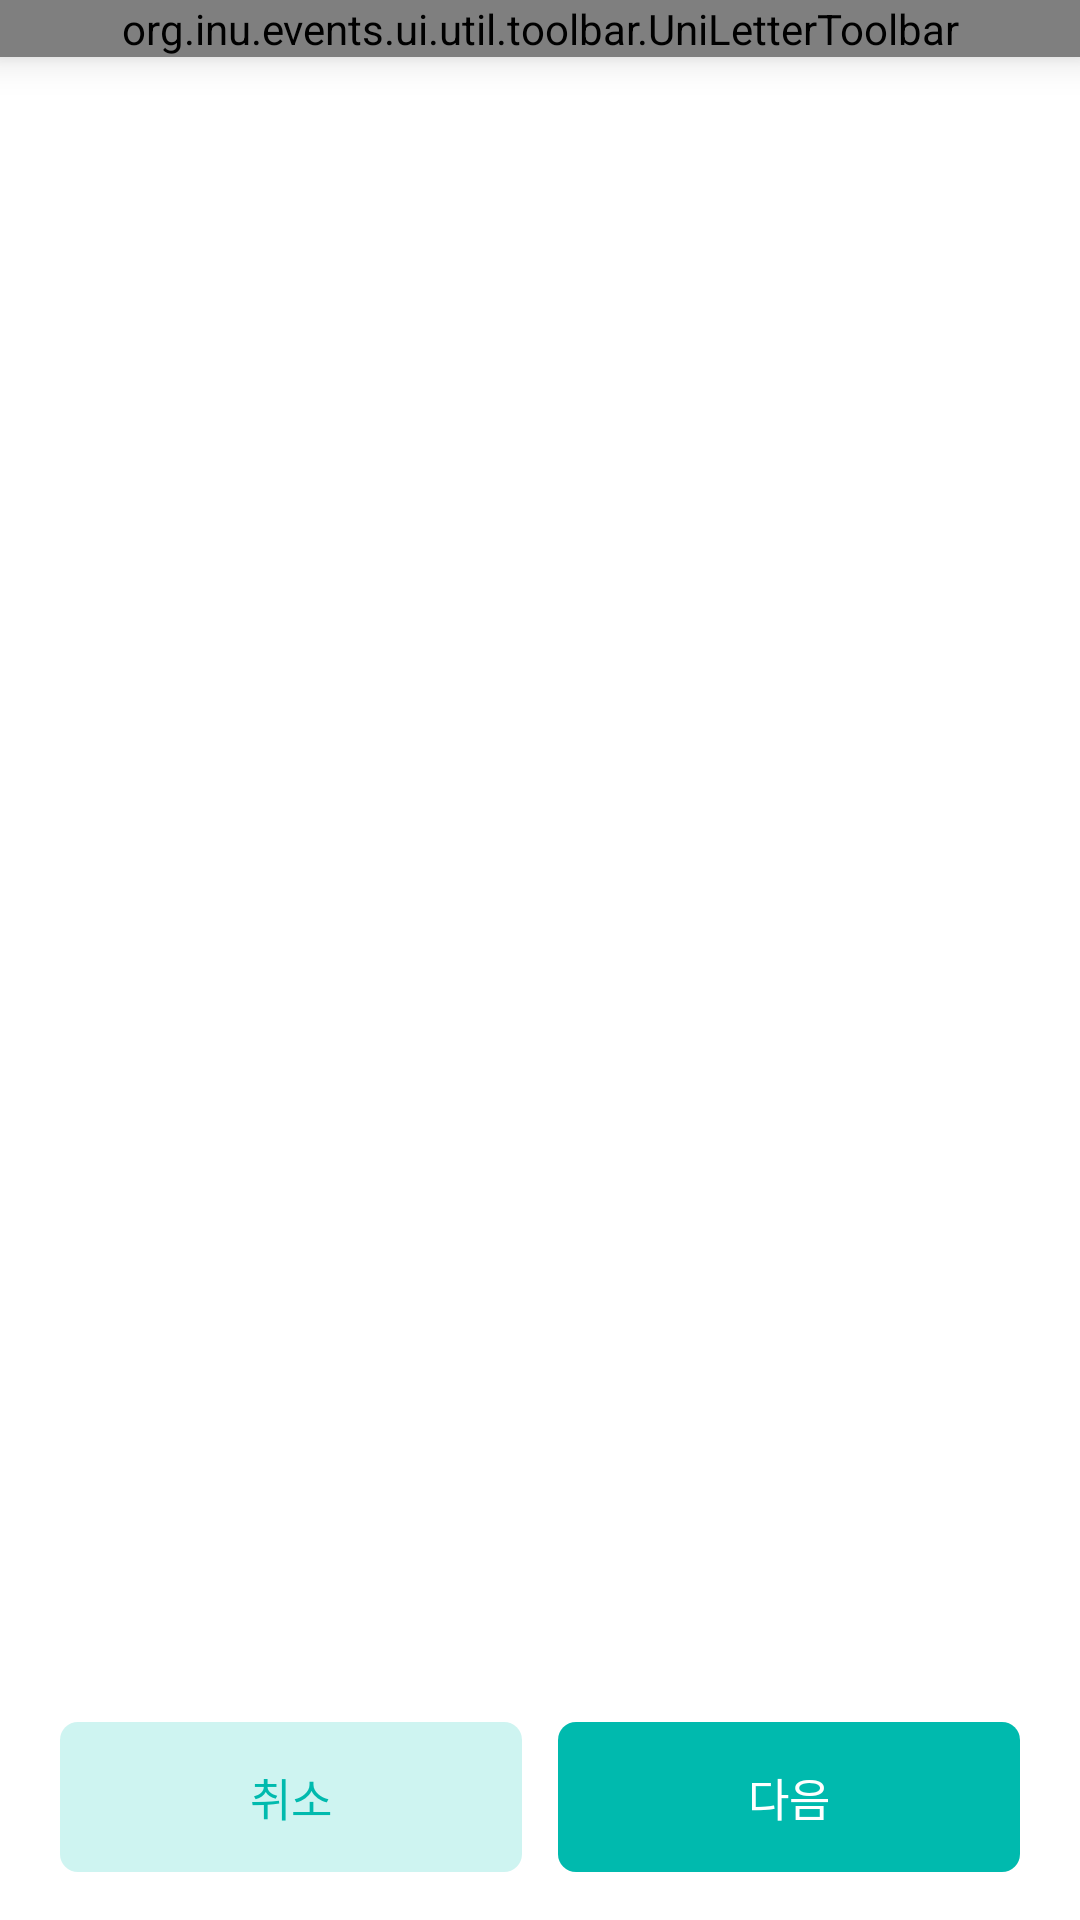

Android layout source for this screen:
<!-- AndroidManifest.xml: application theme Theme.InuEvents -->
<!-- res/layout/activity_temp_register.xml -->
<?xml version="1.0" encoding="utf-8"?>
<layout>
    <data>
        <variable
            name="viewModel"
            type="org.inu.events.ui.register.tmp.TempRegisterViewModel" />
    </data>
    <androidx.constraintlayout.widget.ConstraintLayout
        xmlns:android="http://schemas.android.com/apk/res/android"
        xmlns:app="http://schemas.android.com/apk/res-auto"
        xmlns:tools="http://schemas.android.com/tools"
        android:layout_width="match_parent"
        android:layout_height="match_parent"
        tools:context=".ui.register.tmp.TempRegisterActivity">

        <org.inu.events.ui.util.toolbar.UniLetterToolbar
            android:id="@+id/toolbar"
            android:layout_width="match_parent"
            android:layout_height="wrap_content"
            android:background="@color/white"
            android:elevation="8dp"
            app:layout_constraintTop_toTopOf="parent"
            app:title="@string/event_registration" />

        <androidx.viewpager2.widget.ViewPager2
            android:id="@+id/viewpager"
            android:layout_width="match_parent"
            android:layout_height="0dp"
            app:layout_constraintTop_toBottomOf="@id/toolbar"
            app:layout_constraintBottom_toTopOf="@id/button_before"/>

        <androidx.appcompat.widget.AppCompatButton
            android:id="@+id/button_before"
            style="@style/Widget.AppCompat.Button.Borderless"
            android:layout_width="0dp"
            android:layout_height="wrap_content"
            android:layout_marginStart="20dp"
            android:layout_marginBottom="16dp"
            android:background="@drawable/drawable_btn_background"
            android:backgroundTint="@color/primary_base"
            android:onClick="@{()->viewModel.onPrevious()}"
            android:paddingVertical="14dp"
            android:text="@string/text_cancel"
            android:textColor="@color/primary100"
            android:textSize="15sp"
            android:textStyle="normal"
            app:layout_constraintBottom_toBottomOf="parent"
            app:layout_constraintEnd_toStartOf="@+id/button_complete"
            app:layout_constraintStart_toStartOf="parent" />

        <androidx.appcompat.widget.AppCompatButton
            android:id="@+id/button_complete"
            style="@style/Widget.AppCompat.Button.Borderless"
            android:layout_width="0dp"
            android:layout_height="wrap_content"
            android:layout_marginStart="12dp"
            android:layout_marginEnd="20dp"
            android:layout_marginBottom="16dp"
            android:background="@drawable/drawable_btn_background"
            android:backgroundTint="@color/primary100"
            android:onClick="@{()->viewModel.onClickNext()}"
            android:paddingVertical="14dp"
            android:text="@string/text_next"
            android:textColor="@color/white"
            android:textSize="15sp"
            android:textStyle="normal"
            app:layout_constraintBottom_toBottomOf="parent"
            app:layout_constraintEnd_toEndOf="parent"
            app:layout_constraintStart_toEndOf="@+id/button_before" />

    </androidx.constraintlayout.widget.ConstraintLayout>
</layout>
<!-- resources referenced by this layout -->
<resources>
  <color name="primary100">#00BAAE</color>
  <color name="primary_base">#CEF4F1</color>
  <color name="white">#FFFFFFFF</color>
  <!-- drawable drawable_btn_background (drawable-v24) -->
  <?xml version="1.0" encoding="utf-8"?>
  <shape xmlns:android="http://schemas.android.com/apk/res/android"
      android:shape="rectangle">
      <solid android:color="@color/primary_base" />
      <corners android:radius="6dp" />
  </shape>
  <string name="event_registration">레터등록</string>
  <string name="text_cancel">취소</string>
  <string name="text_next">다음</string>
  <style name="Theme.InuEvents" parent="Theme.MaterialComponents.Light.NoActionBar">
          
          <item name="colorPrimary">@color/primary</item>
          <item name="colorPrimaryVariant">@color/primary_base</item>
          <item name="colorOnPrimary">@color/white</item>
          <item name="colorControlNormal">@color/primary</item>
          
          <item name="colorSecondary">@color/teal_200</item>
          <item name="colorSecondaryVariant">@color/teal_700</item>
          <item name="colorOnSecondary">@color/black</item>
          
          <item name="android:statusBarColor" tools:targetApi="l">@color/white</item>
  
          
          <item name="colorAccent">@color/primary</item>
          <item name="android:textCursorDrawable">@color/primary</item>
          <item name="android:textColorHighlight">@color/primary</item>
          <item name="android:editTextColor">@color/black1</item>
  
          <item name="android:windowLightStatusBar">true</item>
          <item name="android:timePickerStyle">@style/MyTimePickerTheme</item>
          <item name="android:buttonBarPositiveButtonStyle">@style/PickerButtonStylePositive</item>
          <item name="android:buttonBarNegativeButtonStyle">@style/PickerButtonStyleNegative</item>
      </style>
  <color name="primary">#FF00BAAE</color>
  <color name="teal_200">#FF03DAC5</color>
  <color name="teal_700">#FF018786</color>
  <color name="black">#FF000000</color>
  <color name="black1">#FF191919</color>
  <style name="MyTimePickerTheme" parent="android:Widget.Material.Light.TimePicker">
          <item name="android:timePickerMode">spinner</item>
      </style>
  <style name="PickerButtonStylePositive" parent="android:Widget.Material.Button.Borderless">
          <item name="android:textColor">@color/primary</item>
      </style>
  <style name="PickerButtonStyleNegative" parent="android:Widget.Material.Button.Borderless">
          <item name="android:textColor">@color/black30</item>
      </style>
  <color name="black30">#FFB3B3B3</color>
</resources>
